The GitHub repository timdgn/MRI_Brain_Tumor_Detection contains a labelled image folder "processed" with 4 categories: glioma, meningioma, no tumor, pituitary tumor. Examples follow, each with its label.

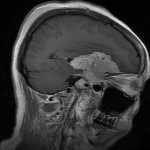
Label: meningioma

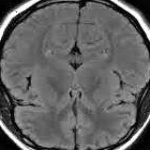
Label: no tumor

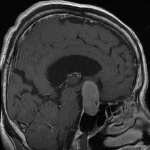
Label: pituitary tumor

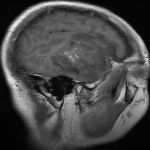
Label: glioma

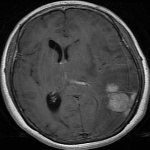
Label: meningioma

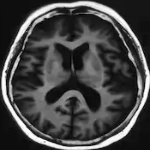
Label: no tumor
